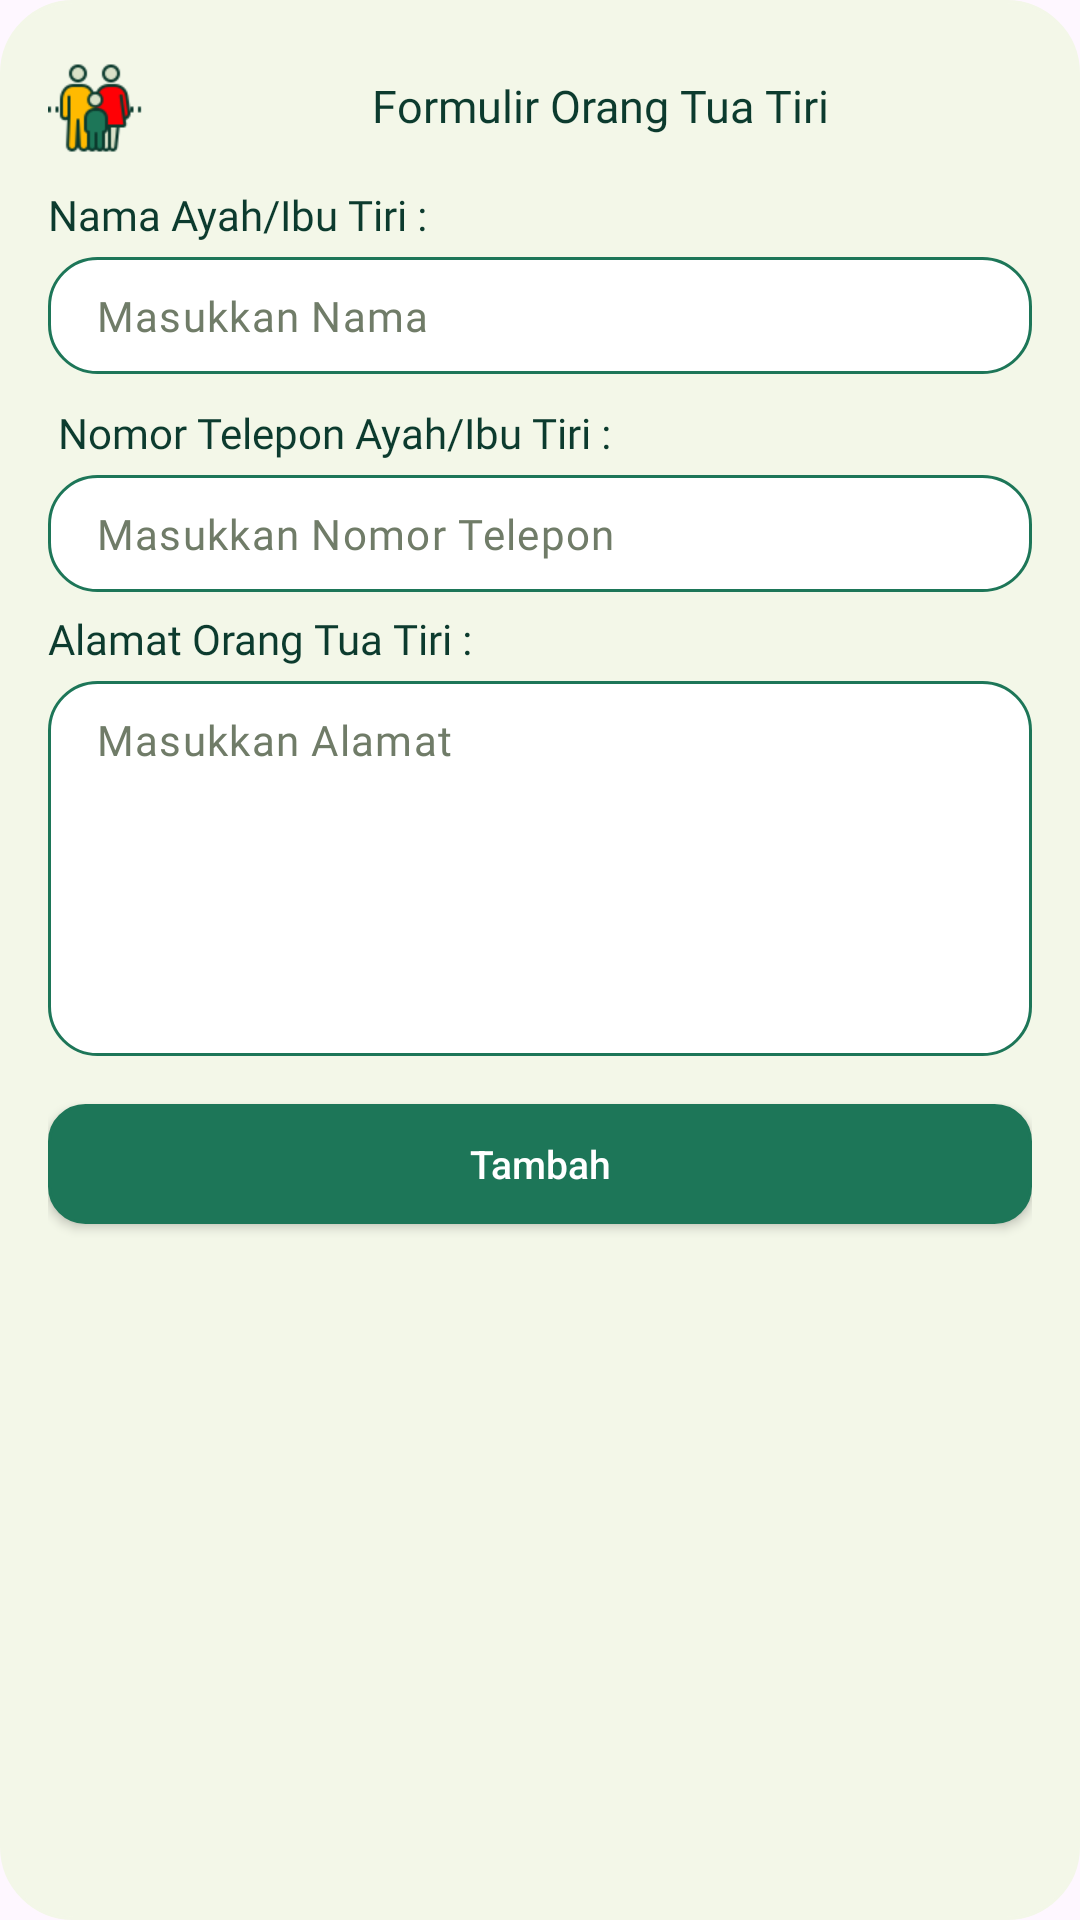

This screen was rendered from an Android layout file. Write that file and the resources it references.
<!-- AndroidManifest.xml: application theme Theme.ScanSantri -->
<!-- res/layout/dialog_form_tiri.xml -->
<?xml version="1.0" encoding="utf-8"?>

<LinearLayout xmlns:android="http://schemas.android.com/apk/res/android"
    android:layout_width="match_parent"
    android:layout_height="wrap_content"
    android:layout_margin="8dp"
    android:orientation="vertical"
    android:background="@drawable/creambox_radius_24"
    android:paddingTop="12dp"
    android:paddingBottom="24dp"
    android:paddingHorizontal="16dp"
    >

    <LinearLayout
        android:layout_width="match_parent"
        android:layout_height="wrap_content"
        android:orientation="horizontal"
        android:layout_marginTop="8dp"
        >
        <ImageView
            android:layout_width="32dp"
            android:layout_height="32dp"
            android:src="@drawable/img_parent_santri"
            />
        <TextView
            android:layout_width="0dp"
            android:layout_height="wrap_content"
            android:text="Formulir Orang Tua Tiri"
            android:fontFamily="@font/poppins_semibold"
            android:textColor="@color/navy_one"
            android:textSize="15sp"
            android:textAlignment="center"
            android:layout_marginStart="8dp"
            android:layout_gravity="center"
            android:includeFontPadding="false"
            android:layout_weight="1"
            />
    </LinearLayout>

    <TextView
        android:layout_width="match_parent"
        android:layout_height="wrap_content"
        android:text="Nama Ayah/Ibu Tiri :"
        android:fontFamily="@font/poppins_light"
        android:textColor="@color/navy_one"
        android:textSize="14sp"
        android:includeFontPadding="false"
        android:layout_marginTop="12dp"
        />

    <com.google.android.material.textfield.TextInputLayout
        android:id="@+id/etNamaTiri"
        android:hint=" "
        android:layout_width="match_parent"
        android:layout_height="wrap_content">

        <com.google.android.material.textfield.TextInputEditText
            android:layout_width="match_parent"
            android:layout_height="wrap_content"
            android:background="@drawable/edit_text_box"
            android:fontFamily="@font/poppins"
            android:hint="Masukkan Nama"
            android:padding="10dp"
            android:textSize="14sp"
            android:textColor="@color/black"
            android:textColorHint="@color/brown_green_medium"
            android:inputType="text" />
    </com.google.android.material.textfield.TextInputLayout>

    <TextView
        android:layout_width="match_parent"
        android:layout_height="wrap_content"
        android:text=" Nomor Telepon Ayah/Ibu Tiri :"
        android:fontFamily="@font/poppins_light"
        android:textColor="@color/navy_one"
        android:textSize="14sp"
        android:includeFontPadding="false"
        android:layout_marginTop="12dp"
        />

    <com.google.android.material.textfield.TextInputLayout
        android:id="@+id/etTelponTiri"
        android:hint=" "
        android:layout_width="match_parent"
        android:layout_height="wrap_content">

        <com.google.android.material.textfield.TextInputEditText
            android:layout_width="match_parent"
            android:layout_height="wrap_content"
            android:background="@drawable/edit_text_box"
            android:fontFamily="@font/poppins"
            android:hint="Masukkan Nomor Telepon"
            android:padding="10dp"
            android:textSize="14sp"
            android:textColor="@color/black"
            android:textColorHint="@color/brown_green_medium"
            android:inputType="phone" />
    </com.google.android.material.textfield.TextInputLayout>

    <TextView
        android:layout_width="match_parent"
        android:layout_height="wrap_content"
        android:text="Alamat Orang Tua Tiri : "
        android:fontFamily="@font/poppins_light"
        android:textColor="@color/navy_one"
        android:textSize="14sp"
        android:includeFontPadding="false"
        android:layout_marginTop="8dp"
        />

    <com.google.android.material.textfield.TextInputLayout
        android:id="@+id/etAlamatTiri"
        android:hint=" "
        android:layout_width="match_parent"
        android:layout_height="wrap_content">

        <com.google.android.material.textfield.TextInputEditText
            android:layout_width="match_parent"
            android:layout_height="125dp"
            android:background="@drawable/edit_text_box"
            android:fontFamily="@font/poppins"
            android:hint="Masukkan Alamat"
            android:padding="10dp"
            android:gravity="start"
            android:textSize="14sp"
            android:textColor="@color/black"
            android:textColorHint="@color/brown_green_medium"
            android:inputType="textMultiLine" />
    </com.google.android.material.textfield.TextInputLayout>

    <androidx.appcompat.widget.AppCompatButton
        android:id="@+id/btnSubmit"
        android:layout_width="match_parent"
        android:layout_height="40dp"
        android:layout_marginTop="16dp"
        android:background="@drawable/bg_menu_btn"
        android:text="Tambah"
        android:textAllCaps="false"
        android:textColor="@color/white"
        android:textSize="13sp"
        />

</LinearLayout>
<!-- resources referenced by this layout -->
<resources>
  <color name="black">#FF000000</color>
  <color name="brown_green_medium">#707c68</color>
  <color name="navy_one">#0c3b2e</color>
  <color name="white">#FFFFFFFF</color>
  <!-- drawable bg_menu_btn (drawable) -->
  <?xml version="1.0" encoding="utf-8"?>
  
  <shape xmlns:android="http://schemas.android.com/apk/res/android"
      android:shape="rectangle">
  
      <solid android:color="@color/main_green" />
      <stroke
          android:width="1dp"
          android:color="@color/main_green" />
      <corners android:radius="12dp" />
  </shape>
  <!-- drawable creambox_radius_24 (drawable) -->
  <?xml version="1.0" encoding="utf-8"?>
  
  <shape xmlns:android="http://schemas.android.com/apk/res/android"
      android:shape="rectangle">
      <stroke
          android:width="1dp"
          android:color="@color/cream" />
      <corners android:radius="24dp" />
      <solid android:color="@color/cream" />
  </shape>
  <!-- drawable edit_text_box (drawable) -->
  <?xml version="1.0" encoding="utf-8"?>
  
  <shape xmlns:android="http://schemas.android.com/apk/res/android"
      android:shape="rectangle">
      <stroke
          android:width="1dp"
          android:color="@color/main_green" />
      <corners android:radius="16dp" />
      <solid android:color="@color/white" />
  </shape>
  <!-- drawable img_parent_santri: png bitmap (drawable, 2622 bytes) -->
  <style name="Theme.ScanSantri" parent="Base.Theme.ScanSantri" />
  <color name="main_green">#1D7658</color>
  <color name="cream">#f3f7e8</color>
  <style name="Base.Theme.ScanSantri" parent="Theme.Material3.DayNight">
          
           <item name="colorPrimary">@color/main_green</item>
      </style>
</resources>
